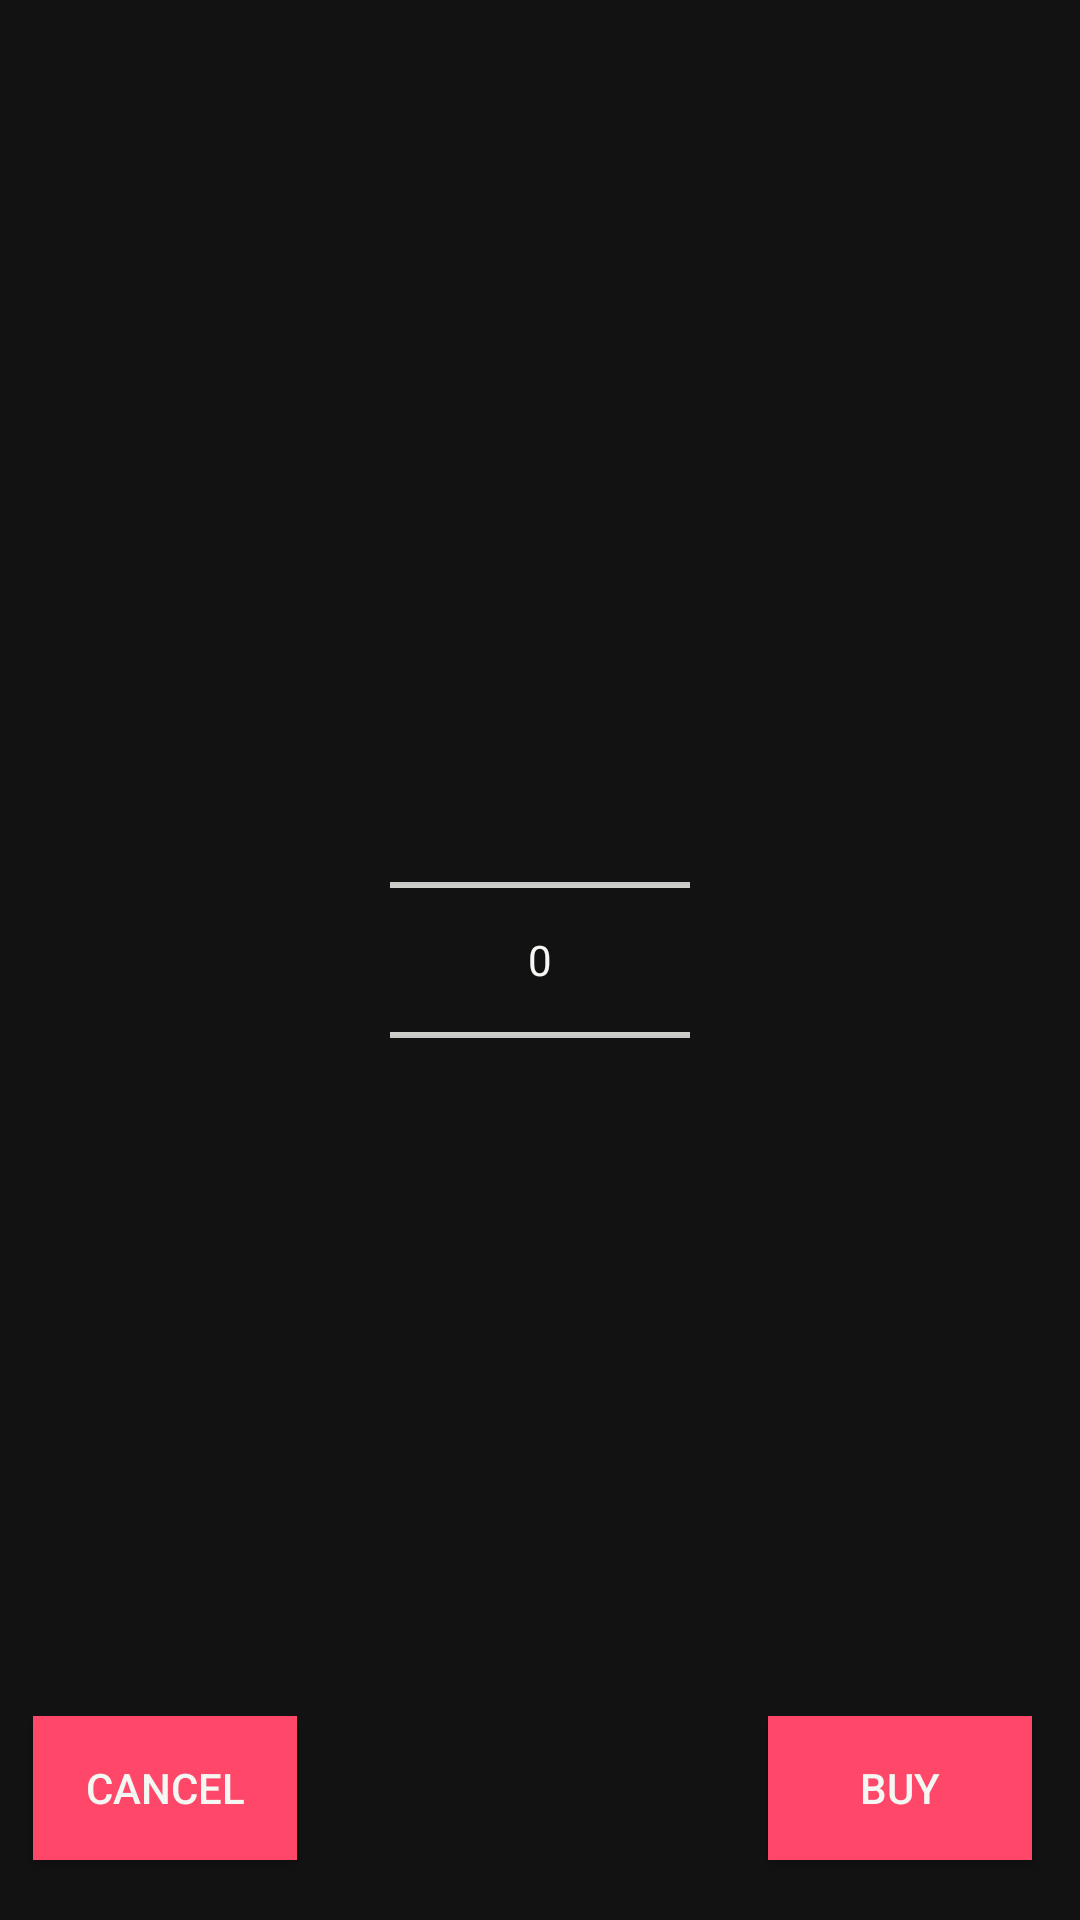

Here is an Android app screen rendered from its layout file. Give the layout XML and the strings, colors and styles it references.
<!-- AndroidManifest.xml: application theme AppThemeDark -->
<!-- res/layout/custom_dialog.xml -->
<RelativeLayout xmlns:android="http://schemas.android.com/apk/res/android"
    android:layout_width="fill_parent"
    android:layout_height="300dp"
    android:background="?attr/bgColor">

    <NumberPicker
        android:id="@+id/numberPicker1"
        android:layout_width="100dp"
        android:layout_marginLeft="20dp"
        android:layout_marginRight="20dp"
        android:layout_height="150dp"
        android:layout_centerVertical="true"
        android:layout_centerHorizontal="true"
        android:divider="?attr/txtColor"/>

    <Button
        android:id="@+id/btnBuy"
        android:layout_width="wrap_content"
        android:layout_height="wrap_content"
        android:layout_marginRight="16dp"
        android:text="Buy"
        android:layout_marginBottom="20dp"
        android:layout_alignParentBottom="true"
        android:layout_alignParentEnd="true"
        android:background="?attr/colorAccent"/>

    <TextView
        android:layout_width="wrap_content"
        android:layout_height="wrap_content"
        android:layout_marginTop="25dp"
        android:id="@+id/dialogTextView"
        android:textColor="?attr/txtColor"
        android:layout_alignParentTop="true"
        android:layout_centerHorizontal="true" />

    <Button
        android:text="Cancel"
        android:layout_width="wrap_content"
        android:layout_height="wrap_content"
        android:id="@+id/btnCancel"
        android:background="?attr/colorAccent"
        android:layout_alignBaseline="@+id/btnBuy"
        android:layout_alignBottom="@+id/btnBuy"
        android:layout_alignParentStart="true"
        android:layout_marginStart="11dp" />

</RelativeLayout>
<!-- resources referenced by this layout -->
<resources>
  <style name="AppThemeDark" parent="Theme.AppCompat.Light.DarkActionBar">
          
          <item name="themeName">AppThemeDark</item>
          <item name="colorAccent2">@color/colorAccentDark2</item>
          <item name="listViewOutlineColor">@color/lightGrey</item>
          <item name="android:divider">@color/colorTextDark</item>
          <item name="colorPrimary">@color/colorPrimaryDarkPrimary</item>
          <item name="colorPrimaryDark">@color/colorPrimaryDarkPrimaryDark</item>
          <item name="colorAccent">@color/colorAccentDark</item>
          <item name="bgColor">@color/colorBackgroundDark</item>
          <item name="txtColor">@color/colorTextDark</item>
          <item name="selectNavColor">@color/colorSelectedDark</item>
          <item name="selectButtonColor">@color/colorGrey</item>
  
          <item name="android:dialogTheme">@style/AlertDialogTheme</item>
          <item name="android:alertDialogTheme">@style/AlertDialogTheme</item>
  
          <item name="android:textColorSecondary">@color/colorTextDark</item>
          <item name="android:textColorPrimary">@color/colorTextDark</item>
  
          <item name="android:navigationBarColor">@color/colorAccentDark</item>
          <item name="android:textColorHint">@color/colorAccentDark</item>
  
          <item name="windowActionBar">false</item>
          <item name="windowNoTitle">true</item>
      </style>
  <color name="colorAccentDark2">#17A67E</color>
  <color name="lightGrey">#4A4A4A</color>
  <color name="colorTextDark">#f5f7f2</color>
  <color name="colorPrimaryDarkPrimary">#4A3247</color>
  <color name="colorPrimaryDarkPrimaryDark">#2D1E26</color>
  <color name="colorAccentDark">#FF476A</color>
  <color name="colorBackgroundDark">#121212</color>
  <color name="colorSelectedDark">#50FF476A</color>
  <color name="colorGrey">#212121</color>
  <style name="AlertDialogTheme" parent="android:Theme.Material.Dialog.NoActionBar.MinWidth">
          <item name="android:titleTextColor">?attr/txtColor</item>
          <item name="android:textColorPrimary">?attr/txtColor</item>
          <item name="android:textColor">?attr/txtColor</item>
          <item name="android:background">?attr/bgColor</item>
          <item name="android:colorAccent">?attr/colorAccent</item>
      </style>
</resources>
